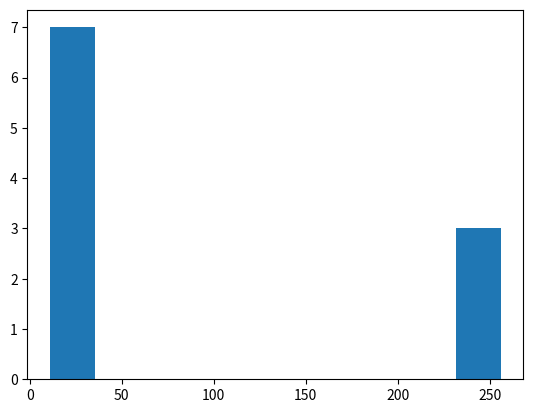

Write the Python code that produced this figure.
#Handling outliers
#Using Z-score

import numpy as np
import matplotlib.pyplot as plt
#detecting outlier using zscore
datasets = [11, 17, 16, 15, 14, 13, 12, 256, 255, 250]
plt.hist(datasets)
plt.show()
outliers = []
threshold = 1  # 3rd standard deviation
mean = np.mean(datasets)
std = np.std(datasets)
for i in datasets:
    z_score = (i - mean) / std
    if z_score > threshold:
        outliers.append(i)
print("Outliers in dataset are:", outliers)